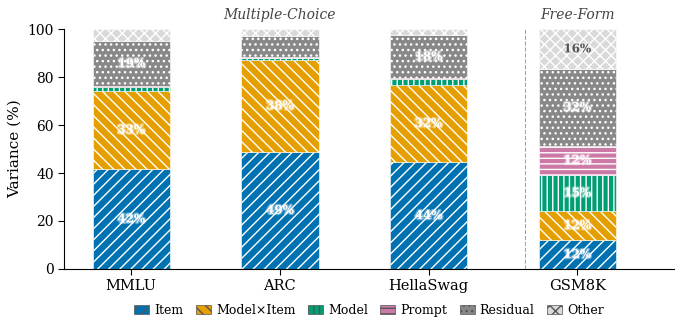

Reproduce this figure in Python.
"""Generate Figure 1: Cross-Benchmark Format-Conditional Variance Decomposition.

Stacked bar chart showing Henderson I variance decomposition for 4 benchmarks.
Data from exp-002 analysis (921,600 records, 4 models x 4 benchmarks).
Colorblind-friendly: Wong (2011) palette + hatching patterns.
"""

import matplotlib
matplotlib.use('Agg')
import matplotlib.pyplot as plt
import matplotlib.patches as mpatches
import matplotlib.patheffects as pe
import numpy as np
from pathlib import Path
import os

# --- Style ---
plt.rcParams.update({
    'font.family': 'serif',
    'font.serif': ['DejaVu Serif', 'Liberation Serif', 'Times New Roman'],
    'font.size': 11,
    'axes.titlesize': 12,
    'axes.labelsize': 11,
    'xtick.labelsize': 10.5,
    'ytick.labelsize': 10,
    'legend.fontsize': 9,
    'figure.dpi': 300,
    'savefig.dpi': 300,
    'savefig.bbox': 'tight',
    'savefig.pad_inches': 0.08,
    'axes.spines.top': False,
    'axes.spines.right': False,
    'pdf.fonttype': 42,
    'ps.fonttype': 42,
})

# --- Data (exp-002, verified from analysis pipeline) ---
benchmarks = ['MMLU', 'ARC', 'HellaSwag', 'GSM8K']

data = {
    'Item':         [41.55, 48.90, 44.47, 11.99],
    'Model×Item':  [32.81, 38.20, 32.31, 12.09],
    'Model':        [ 1.50,  1.00,  2.50, 15.15],
    'Prompt':       [ 0.30,  0.20,  0.30, 12.00],
    'Residual':     [19.00,  9.00, 17.80, 32.29],
    'Other':        [ 4.84,  2.70,  2.62, 16.48],
}

# Wong (2011) colorblind-friendly palette + hatching
colors = {
    'Item':         '#0072B2',
    'Model×Item':  '#E69F00',
    'Model':        '#009E73',
    'Prompt':       '#CC79A7',
    'Residual':     '#888888',
    'Other':        '#D9D9D9',
}

hatches = {
    'Item':         '///',
    'Model×Item':  '\\\\\\',
    'Model':        '|||',
    'Prompt':       '---',
    'Residual':     '...',
    'Other':        'xxx',
}

# --- Figure ---
fig, ax = plt.subplots(figsize=(7, 3.5))

x = np.arange(len(benchmarks))
bar_width = 0.52
bottom = np.zeros(len(benchmarks))

bars_dict = {}
component_order = ['Item', 'Model×Item', 'Model', 'Prompt', 'Residual', 'Other']

for comp in component_order:
    vals = np.array(data[comp])
    bars = ax.bar(x, vals, bar_width, bottom=bottom, color=colors[comp],
                  edgecolor='white', linewidth=0.4, hatch=hatches[comp],
                  label=comp, zorder=2)
    bars_dict[comp] = (vals, bottom.copy())
    bottom += vals

# --- Annotations (>10% segments) ---
for comp in component_order:
    vals, bot = bars_dict[comp]
    for i, (v, b) in enumerate(zip(vals, bot)):
        if v > 10:
            cy = b + v / 2
            txt = f'{v:.0f}%'
            text_color = 'white' if comp in ('Item', 'Model×Item', 'Model', 'Prompt') else '#333333'
            if comp == 'Residual' and v > 15:
                text_color = 'white'
            elif comp == 'Residual':
                text_color = '#333333'
            if comp == 'Other':
                text_color = '#555555'
            t = ax.text(x[i], cy, txt, ha='center', va='center',
                        fontsize=8.5, fontweight='bold', color=text_color, zorder=3)
            t.set_path_effects([pe.withStroke(linewidth=2, foreground='white', alpha=0.4)])

# --- Regime separator ---
sep_x = 2.65
ax.axvline(sep_x, color='#666666', linestyle='--', linewidth=0.8, alpha=0.6, zorder=1)

# Format labels
ax.text(1.0, 103, 'Multiple-Choice', ha='center', va='bottom',
        fontsize=10, fontstyle='italic', color='#444444')
ax.text(3.0, 103, 'Free-Form', ha='center', va='bottom',
        fontsize=10, fontstyle='italic', color='#444444')

# --- Axes ---
ax.set_ylabel('Variance (%)')
ax.set_ylim(0, 100)
ax.set_yticks([0, 20, 40, 60, 80, 100])
ax.set_xlim(-0.45, 3.65)
ax.set_xticks(x)
ax.set_xticklabels(benchmarks)

ax.spines['left'].set_linewidth(0.8)
ax.spines['bottom'].set_linewidth(0.8)
ax.tick_params(axis='both', width=0.8, length=4)

# --- Legend (horizontal, below figure) ---
legend_handles = [mpatches.Patch(facecolor=colors[c], edgecolor='#555555',
                                 linewidth=0.5, hatch=hatches[c], label=c)
                  for c in component_order]
ax.legend(handles=legend_handles, loc='upper center',
          bbox_to_anchor=(0.5, -0.10), ncol=6, frameon=False,
          handlelength=1.2, handletextpad=0.4, columnspacing=1.0)

plt.tight_layout()

# --- Save ---
out_dir = './figures/paper'
os.makedirs(out_dir, exist_ok=True)

pdf_path = os.path.join(out_dir, 'fig1_cross_benchmark.pdf')
png_path = os.path.join(out_dir, 'fig1_cross_benchmark.png')

plt.savefig(pdf_path)
plt.savefig(png_path, dpi=300)
plt.close()

print(f'Saved: {pdf_path}')
print(f'Saved: {png_path}')

# Verify totals
for i, bm in enumerate(benchmarks):
    total = sum(data[c][i] for c in component_order)
    print(f'  {bm}: {total:.2f}%')
